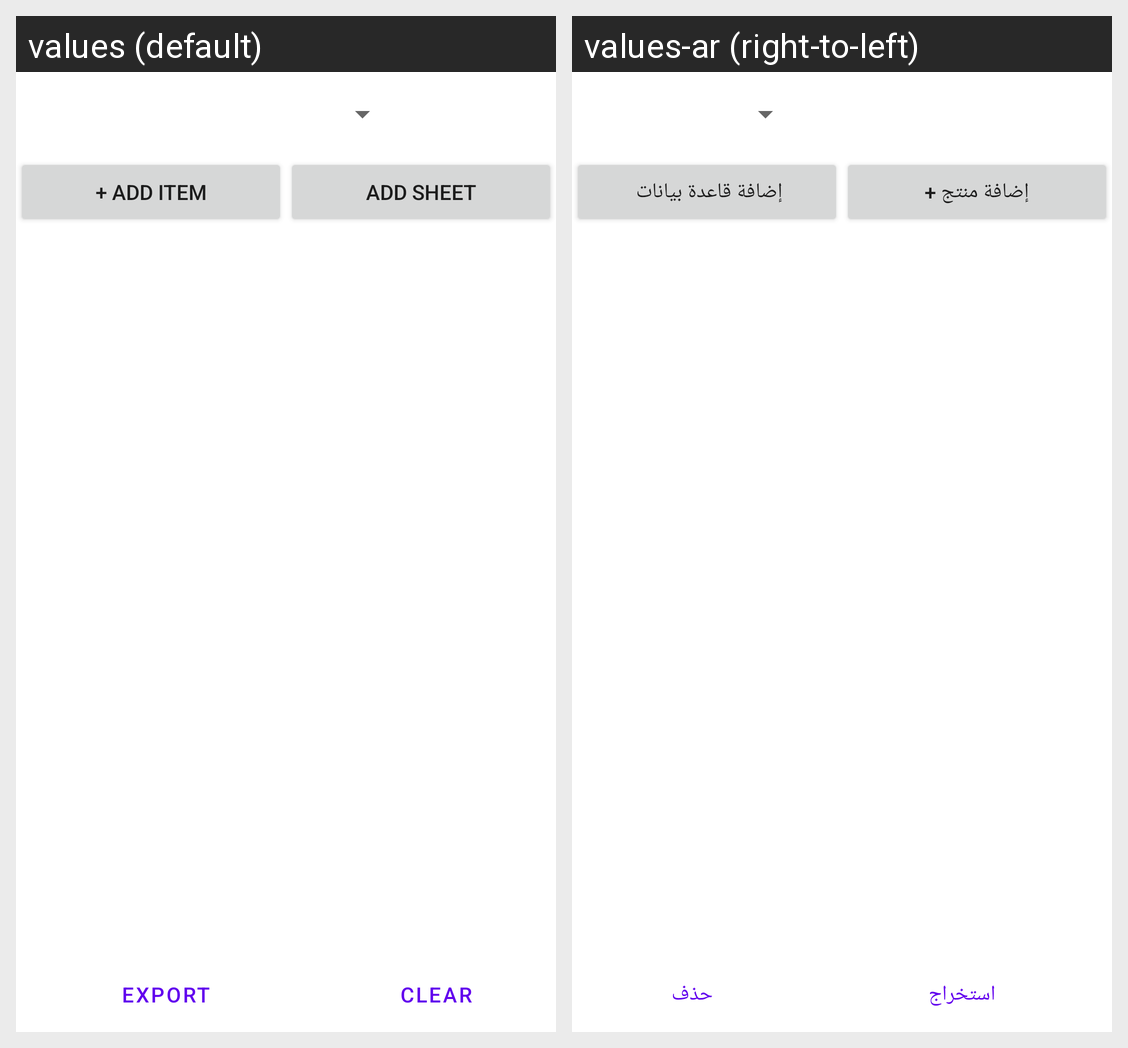

Translations of the strings shown on this Android screen, per locale in the grid:
Android screen res/layout/activity_app.xml rendered under 2 locales, left to right: values (default), values-ar (right-to-left). Device: Nexus 5 (rendered at 1080×1920; each locale shown at half size, 540×960, under a caption strip naming it); theme Theme.InventoryDroneDesign.
Strings drawn on this screen, with the default value and each locale's value (text and hints the layout hard-codes, and strings that could not be matched under every locale, appear in the picture but are not listed):

add_item
  values: + add item
  values-ar: إضافة منتج +

add_sheet
  values: add sheet
  values-ar: إضافة قاعدة بيانات 

export
  values: export
  values-ar: استخراج

clear
  values: clear
  values-ar: حذف
